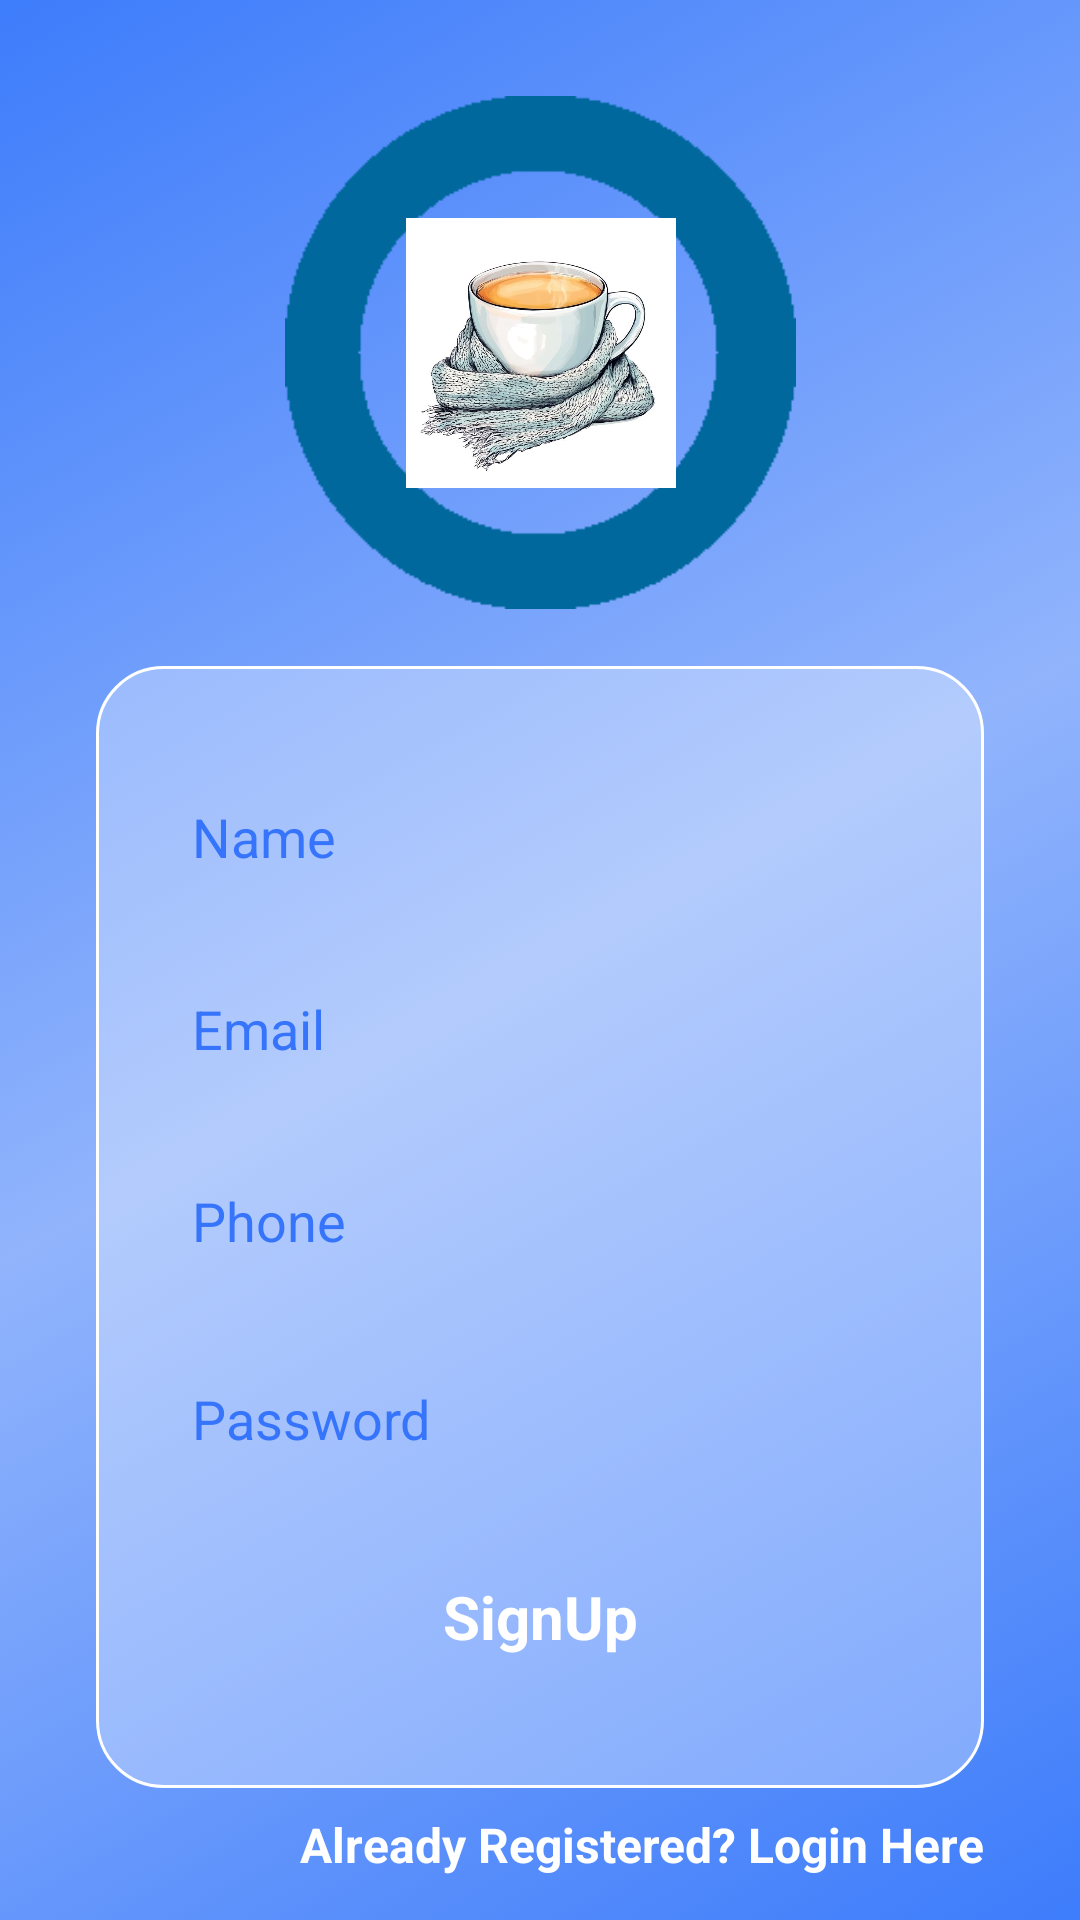

Layout XML and referenced resources for this Android screen:
<!-- AndroidManifest.xml: application theme Theme.SystemIn -->
<!-- res/layout/activity_register.xml -->
<?xml version="1.0" encoding="utf-8"?>
<androidx.constraintlayout.widget.ConstraintLayout xmlns:android="http://schemas.android.com/apk/res/android"
    xmlns:app="http://schemas.android.com/apk/res-auto"
    xmlns:tools="http://schemas.android.com/tools"
    android:layout_width="match_parent"
    android:layout_height="match_parent"
    android:background="@drawable/blue_background">

    <TextView
        android:id="@+id/createText"
        android:layout_width="wrap_content"
        android:layout_height="wrap_content"
        android:layout_marginTop="8dp"
        android:text="Already Registered? Login Here"
        android:textSize="16sp"
        android:textStyle="bold"
        android:textColor="#ffffff"
        app:layout_constraintEnd_toEndOf="@+id/lLayout4"
        app:layout_constraintTop_toBottomOf="@+id/lLayout4" />


    <ImageView
        android:id="@+id/image2"
        android:layout_width="185dp"
        android:layout_height="171dp"
        android:layout_marginTop="32dp"
        app:layout_constraintEnd_toEndOf="parent"
        app:layout_constraintStart_toStartOf="parent"
        app:layout_constraintTop_toTopOf="parent"
        app:srcCompat="@drawable/uix7" />

    <ImageView
        android:id="@+id/imag3"
        android:layout_width="110dp"
        android:layout_height="90dp"
        app:layout_constraintBottom_toBottomOf="@+id/image2"
        app:layout_constraintEnd_toEndOf="@+id/image2"
        app:layout_constraintStart_toStartOf="@+id/image2"
        app:layout_constraintTop_toTopOf="@+id/image2"
        app:srcCompat="@drawable/uix8" />

    <LinearLayout
        android:id="@+id/lLayout4"
        android:layout_width="match_parent"
        android:layout_height="wrap_content"
        android:layout_marginStart="32dp"
        android:layout_marginEnd="32dp"
        android:background="@drawable/white_background"
        android:orientation="vertical"
        app:layout_constraintBottom_toBottomOf="parent"
        app:layout_constraintEnd_toEndOf="parent"
        app:layout_constraintStart_toStartOf="parent"
        app:layout_constraintTop_toBottomOf="@+id/image2"
        app:layout_constraintVertical_bias="0.3">

        <EditText
            android:id="@+id/mname"
            android:layout_width="match_parent"
            android:layout_height="50dp"
            android:layout_marginStart="16dp"
            android:layout_marginTop="32dp"
            android:layout_marginEnd="16dp"
            android:layout_marginBottom="8dp"
            android:background="@drawable/edittext_white"
            android:ems="10"
            android:hint="Name"
            android:inputType="textEmailAddress"
            android:paddingStart="16dp"
            android:textColor="#3675FB"
            android:textColorHint="#3675FB"
            android:textSize="18sp" />

        <EditText
            android:id="@+id/email"
            android:layout_width="match_parent"
            android:layout_height="50dp"
            android:layout_marginStart="16dp"
            android:layout_marginTop="6dp"
            android:layout_marginEnd="16dp"
            android:layout_marginBottom="8dp"
            android:background="@drawable/edittext_white"
            android:ems="10"
            android:hint="Email"
            android:inputType="textEmailAddress"
            android:paddingStart="16dp"
            android:textColor="#3675FB"
            android:textColorHint="#3675FB"
            android:textSize="18sp" />

        <EditText
            android:id="@+id/phone"
            android:layout_width="match_parent"
            android:layout_height="50dp"
            android:layout_marginStart="16dp"
            android:layout_marginTop="6dp"
            android:layout_marginEnd="16dp"
            android:layout_marginBottom="8dp"
            android:background="@drawable/edittext_white"
            android:ems="10"
            android:hint="Phone"
            android:inputType="textEmailAddress"
            android:paddingStart="16dp"
            android:textColor="#3675FB"
            android:textColorHint="#3675FB"
            android:textSize="18sp" />

        <EditText
            android:id="@+id/password"
            android:layout_width="match_parent"
            android:layout_height="50dp"
            android:layout_marginStart="16dp"
            android:layout_marginTop="8dp"
            android:layout_marginEnd="16dp"
            android:layout_marginBottom="8dp"
            android:background="@drawable/edittext_white"
            android:ems="10"
            android:hint="Password"
            android:inputType="textPassword"
            android:paddingStart="16dp"
            android:textColor="#3675FB"
            android:textColorHint="#3675FB"
            android:textSize="18sp" />

        <Button
            android:id="@+id/signUpBtn"
            style="@android:style/Widget.Button"
            android:layout_width="match_parent"
            android:layout_height="50dp"
            android:layout_marginStart="16dp"
            android:layout_marginTop="8dp"
            android:layout_marginEnd="16dp"
            android:layout_marginBottom="32dp"
            android:background="@drawable/pink_button"
            android:text="SignUp"
            android:textColor="#ffffff"
            android:textSize="20sp"
            android:textStyle="bold" />

    </LinearLayout>

    <ProgressBar
        android:id="@+id/mProgressBar2"
        style="?android:attr/progressBarStyle"
        android:layout_width="50dp"
        android:layout_height="40dp"
        android:layout_marginTop="48dp"
        android:visibility="invisible"
        app:layout_constraintEnd_toEndOf="parent"
        app:layout_constraintHorizontal_bias="0.498"
        app:layout_constraintStart_toStartOf="parent"
        app:layout_constraintTop_toBottomOf="@+id/lLayout4" />
</androidx.constraintlayout.widget.ConstraintLayout>
<!-- resources referenced by this layout -->
<resources>
  <!-- drawable blue_background (drawable) -->
  <?xml version="1.0" encoding="utf-8"?>
  <selector xmlns:android="http://schemas.android.com/apk/res/android">
  <item>
      <shape android:shape="rectangle">
          <gradient android:startColor="#3D7CFB" android:endColor="#3D7CFB" android:centerColor="#91B4FC" android:angle="135" />
      </shape>
  </item>
  </selector>
  <!-- drawable uix7: png bitmap (drawable, 4990 bytes) -->
  <!-- drawable uix8: jpeg bitmap (drawable, 84812 bytes) -->
  <!-- drawable white_background (drawable) -->
  <?xml version="1.0" encoding="utf-8"?>
  <selector xmlns:android="http://schemas.android.com/apk/res/android">
  <item>
      <shape android:shape="rectangle">
          <solid android:color="#4fffffff"/>
          <stroke android:color="#ffffff" android:width="1dp"/>
  <corners android:radius="22dp"/>
      </shape>
  </item>
  </selector>
  <style name="Theme.SystemIn" parent="Theme.Material3.Light.NoActionBar">
          
          <item name="colorPrimary">@color/white</item>
          <item name="colorPrimaryVariant">@color/white</item>
          <item name="colorOnPrimary">@color/white</item>
          
          <item name="colorSecondary">@color/teal_200</item>
          <item name="colorSecondaryVariant">@color/teal_700</item>
          <item name="colorOnSecondary">@color/black</item>
          <item name="colorSecondaryContainer">@color/white</item>
          
          <item name="android:statusBarColor" tools:targetApi="1">@color/background</item>
          <item name="android:windowLightStatusBar">true</item>
          <item name="android:navigationBarColor">@color/background</item>
          <item name="android:windowLightNavigationBar" tools:targetApi="o_mr1">true</item>
  
          <item name="textAppearanceTitleLarge">@style/TextAppearance.Material3.ActionBar.Title</item>
          <item name="materialAlertDialogTheme">@style/AlertDialog</item>
  
          <item name="colorAccent">@color/colorAccent</item>
          
      </style>
  <color name="white">#FFFFFFFF</color>
  <color name="teal_200">#FF03DAC5</color>
  <color name="teal_700">#FF018786</color>
  <color name="black">#FF000000</color>
  <color name="background">#F5F5F5</color>
  <style name="AlertDialog" parent="ThemeOverlay.Material3.MaterialAlertDialog.Centered">
          <item name="colorPrimary">@color/card_background</item>
          <item name="colorOnSecondary">@color/black</item>
          <item name="android:background">@color/card_background</item>
          <item name="android:gravity">center</item>
          <item name="buttonBarPositiveButtonStyle">@style/PositiveButtonStyle</item>
          <item name="buttonBarNegativeButtonStyle">@style/NegativeButtonStyle</item>
      </style>
  <color name="colorAccent">#FF5722</color>
  <color name="card_background">#FFFFFF</color>
  <style name="PositiveButtonStyle" parent="Widget.MaterialComponents.Button.TextButton">
          <item name="android:textColor">@color/text_color</item>
          <item name="android:textStyle">normal</item>
          <item name="textAllCaps">false</item>
      </style>
  <style name="NegativeButtonStyle" parent="Widget.MaterialComponents.Button.TextButton.Dialog">
          <item name="android:textColor">@color/text_color</item>
          <item name="textAllCaps">false</item>
      </style>
  <color name="text_color">#FFFFFF</color>
</resources>
